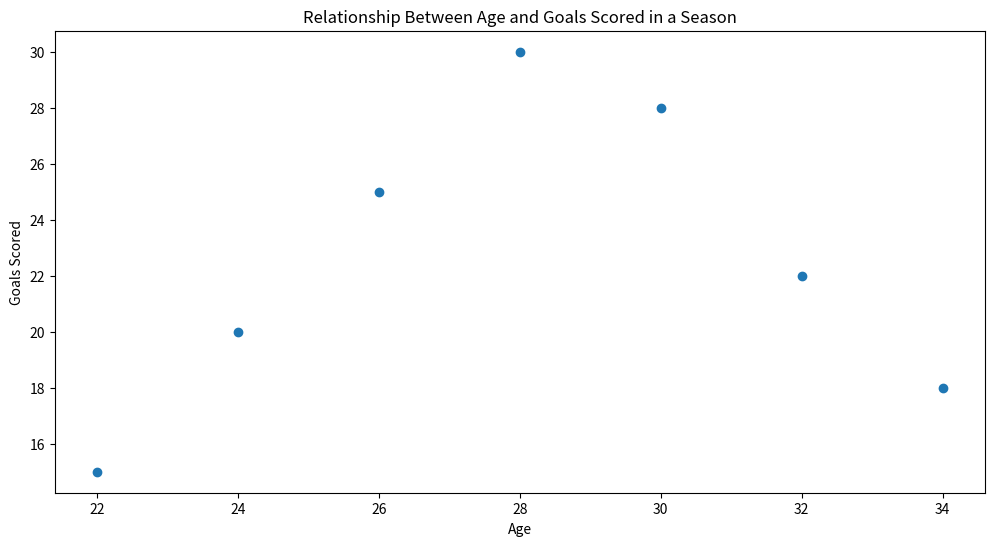

Reproduce this figure in Python.
import pandas as pd
import matplotlib.pyplot as plt
# Δημιουργήστε τα δεδομένα
data = {'Age': [22, 24, 26, 28, 30, 32, 34],
        'Goals': [15, 20, 25, 30, 28, 22, 18]}
# Μετατρέψτε τα δεδομένα σε ένα pandas DataFrame
df = pd.DataFrame(data)
# Ορίστε το μέγεθος της φιγούρας
plt.figure(figsize=(12,6))
# Δημιουργήστε το scatter plot
plt.scatter(df['Age'], df['Goals'])
# Προσθέστε τίτλο και ετικέτες αξόνων
plt.title('Relationship Between Age and Goals Scored in a Season')
plt.xlabel('Age')
plt.ylabel('Goals Scored')
# Εμφανίστε το γράφημα
plt.show()